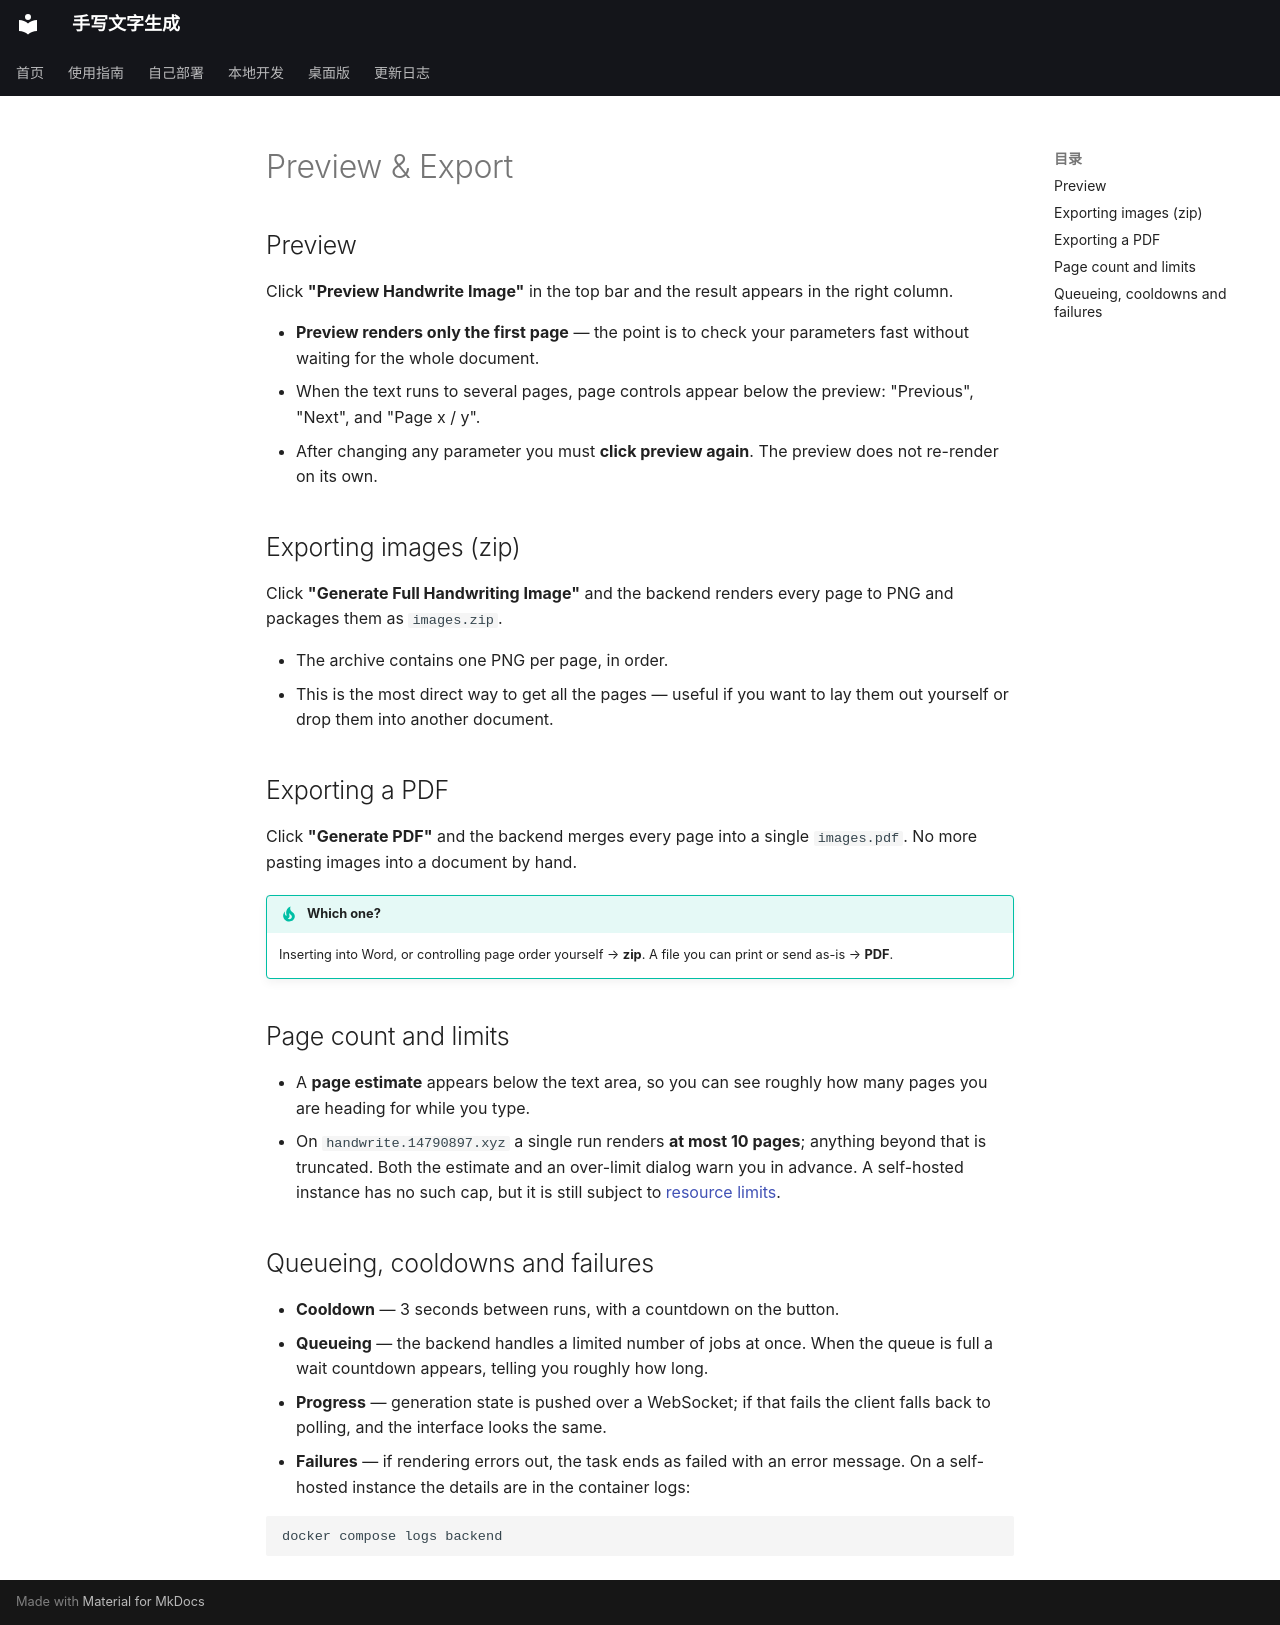

repository: 14790897/handwriting-web · page: en/guide/preview-export/index.html · generator: mkdocs

# Preview & Export

## Preview

Click **"Preview Handwrite Image"** in the top bar and the result appears in the right column.

- **Preview renders only the first page** — the point is to check your parameters fast without
  waiting for the whole document.
- When the text runs to several pages, page controls appear below the preview: "Previous",
  "Next", and "Page x / y".
- After changing any parameter you must **click preview again**. The preview does not re-render
  on its own.

## Exporting images (zip)

Click **"Generate Full Handwriting Image"** and the backend renders every page to PNG and packages
them as `images.zip`.

- The archive contains one PNG per page, in order.
- This is the most direct way to get all the pages — useful if you want to lay them out yourself
  or drop them into another document.

## Exporting a PDF

Click **"Generate PDF"** and the backend merges every page into a single `images.pdf`. No more
pasting images into a document by hand.

!!! tip "Which one?"
    Inserting into Word, or controlling page order yourself → **zip**.
    A file you can print or send as-is → **PDF**.

## Page count and limits

- A **page estimate** appears below the text area, so you can see roughly how many pages you are
  heading for while you type.
- On `handwrite.14790897.xyz` a single run renders **at most 10 pages**; anything beyond that is
  truncated. Both the estimate and an over-limit dialog warn you in advance. A self-hosted instance
  has no such cap, but it is still subject to
  [resource limits](../self-hosting/fonts-and-limits.md).

## Queueing, cooldowns and failures

- **Cooldown** — 3 seconds between runs, with a countdown on the button.
- **Queueing** — the backend handles a limited number of jobs at once. When the queue is full a
  wait countdown appears, telling you roughly how long.
- **Progress** — generation state is pushed over a WebSocket; if that fails the client falls back
  to polling, and the interface looks the same.
- **Failures** — if rendering errors out, the task ends as failed with an error message.
  On a self-hosted instance the details are in the container logs:

  ```shell
  docker compose logs backend
  ```
